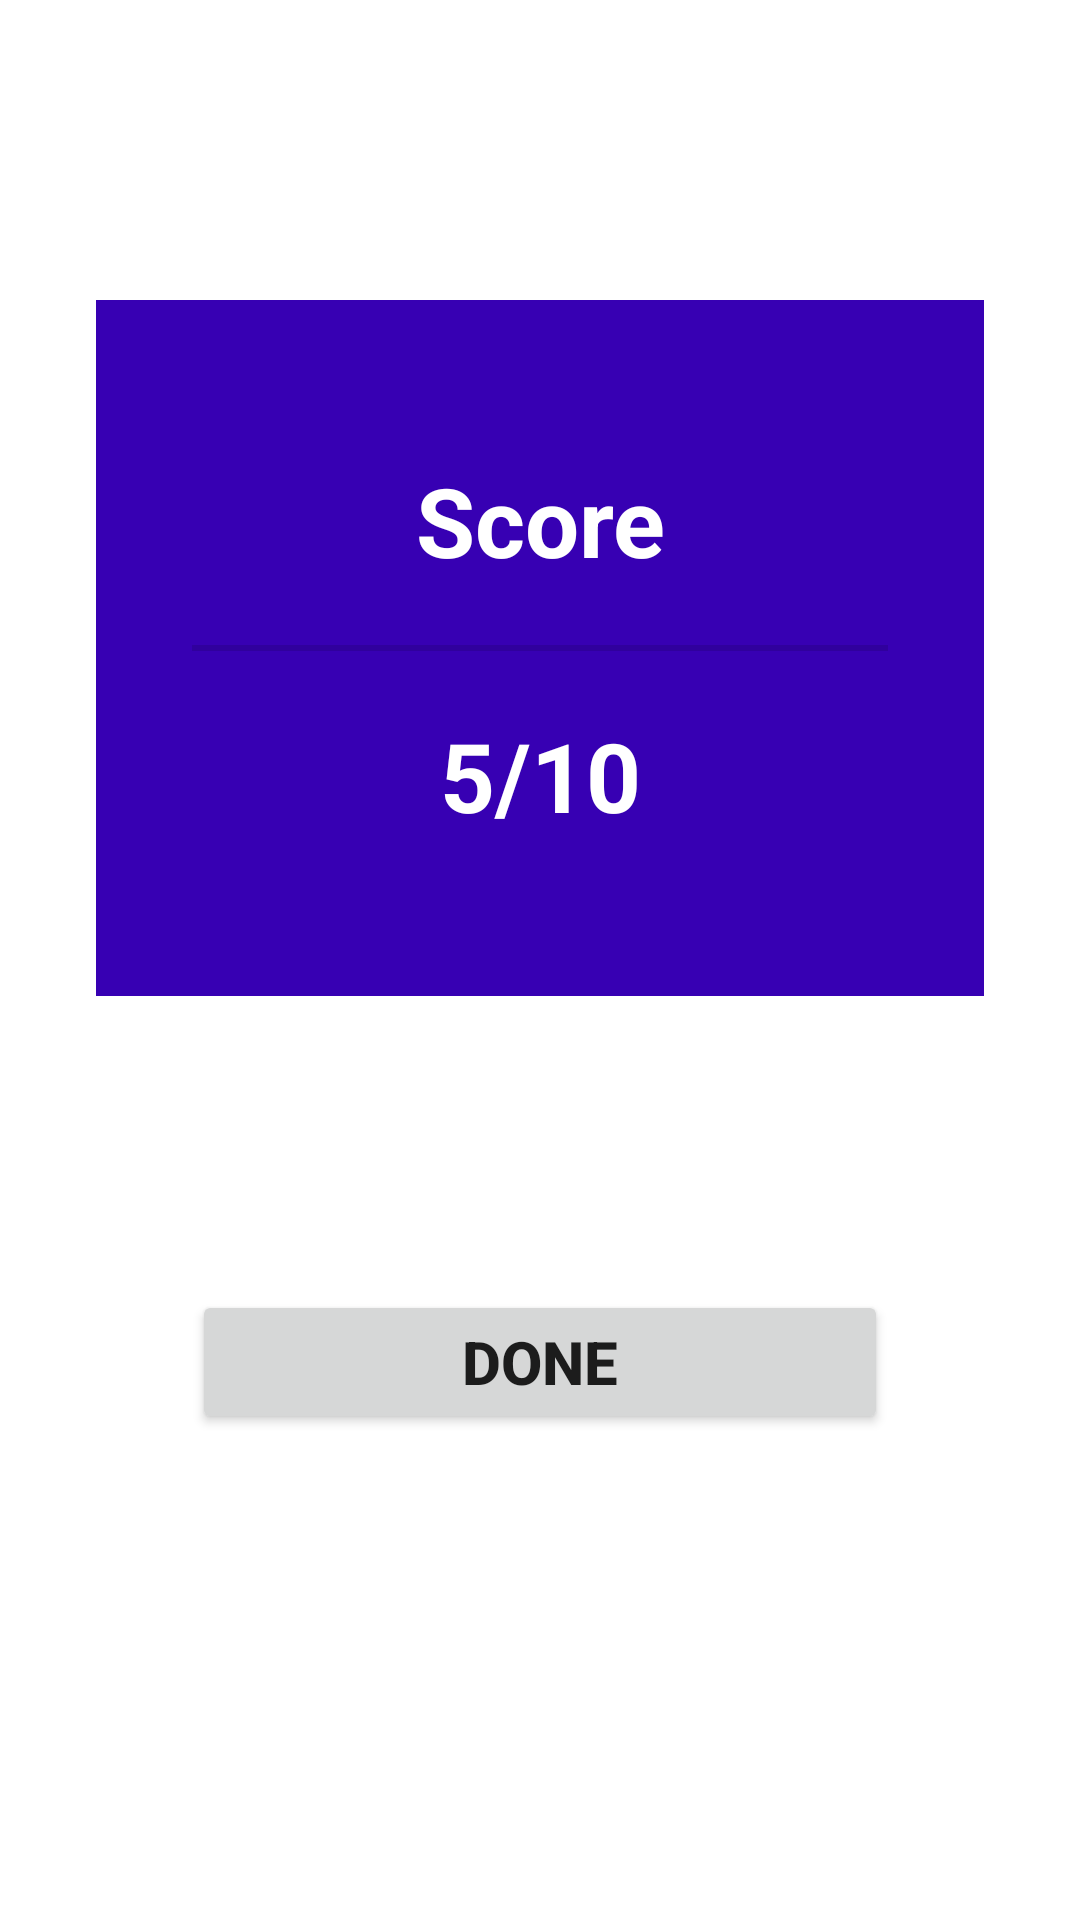

Android layout source for this screen:
<!-- AndroidManifest.xml: application theme Theme.College -->
<!-- res/layout/activity_score.xml -->
<?xml version="1.0" encoding="utf-8"?>
<androidx.constraintlayout.widget.ConstraintLayout xmlns:android="http://schemas.android.com/apk/res/android"
    xmlns:app="http://schemas.android.com/apk/res-auto"
    xmlns:tools="http://schemas.android.com/tools"
    android:layout_width="match_parent"
    android:layout_height="match_parent"
    tools:context=".ScoreActivity">

    <LinearLayout
        android:id="@+id/linearLayout3"
        android:layout_width="0dp"
        android:layout_height="wrap_content"
        android:layout_marginStart="32dp"
        android:layout_marginTop="100dp"
        android:layout_marginEnd="32dp"
        android:background="@color/purple_700"
        android:orientation="vertical"
        android:padding="32dp"
        android:paddingBottom="32sp"
        app:layout_constraintEnd_toEndOf="parent"
        app:layout_constraintStart_toStartOf="parent"
        app:layout_constraintTop_toTopOf="parent">

        <TextView
            android:id="@+id/textView3"
            android:layout_width="match_parent"
            android:layout_height="wrap_content"
            android:layout_margin="20dp"
            android:gravity="center"
            android:text="Score"
            android:textColor="@color/white"
            android:textSize="32sp"
            android:textStyle="bold" />

        <View
            android:id="@+id/divider2"
            android:layout_width="match_parent"
            android:layout_height="2dp"
            android:background="?android:attr/listDivider" />

        <TextView
            android:id="@+id/sa_score"
            android:layout_width="match_parent"
            android:layout_height="wrap_content"
            android:gravity="center"
            android:text="5/10"
            android:layout_margin="20dp"
            android:textColor="@color/white"
            android:textSize="32sp"

            android:textStyle="bold" />
    </LinearLayout>

    <Button
        android:id="@+id/sa_done"
        android:layout_width="0dp"
        android:layout_height="wrap_content"
        android:layout_marginStart="64dp"
        android:layout_marginEnd="64dp"
        android:layout_marginBottom="64dp"
        android:text="Done"
        android:textStyle="bold"
        android:textSize="20sp"
        app:layout_constraintBottom_toBottomOf="parent"
        app:layout_constraintEnd_toEndOf="parent"
        app:layout_constraintStart_toStartOf="parent"
        app:layout_constraintTop_toBottomOf="@+id/linearLayout3" />
</androidx.constraintlayout.widget.ConstraintLayout>
<!-- resources referenced by this layout -->
<resources>
  <color name="purple_700">#FF3700B3</color>
  <color name="white">#FFFFFFFF</color>
  <style name="Theme.College" parent="Theme.MaterialComponents.DayNight.DarkActionBar">
          
          <item name="colorPrimary">@color/purple_500</item>
          <item name="colorPrimaryVariant">@color/purple_700</item>
          <item name="colorOnPrimary">@color/white</item>
          
          <item name="colorSecondary">@color/teal_200</item>
          <item name="colorSecondaryVariant">@color/teal_700</item>
          <item name="colorOnSecondary">@color/black</item>
          
          <item name="android:statusBarColor">?attr/colorPrimaryVariant</item>
          
      </style>
  <color name="purple_500">#FF6200EE</color>
  <color name="teal_200">#FF03DAC5</color>
  <color name="teal_700">#FF018786</color>
  <color name="black">#FF000000</color>
</resources>
